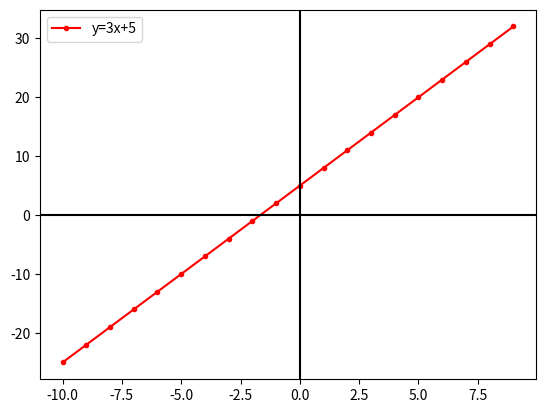

This figure's Python source:

from matplotlib import pyplot as plt
import numpy as np

a = 3
b = 5
x = np.arange(-10, 10, 1)
y = a * x + b
plt.plot(x, y, 'r.-', label=f"y={a}x+{b}")
plt.legend(loc=2)
plt.axhline(0, color='black')
plt.axvline(0, color='black')
plt.show()